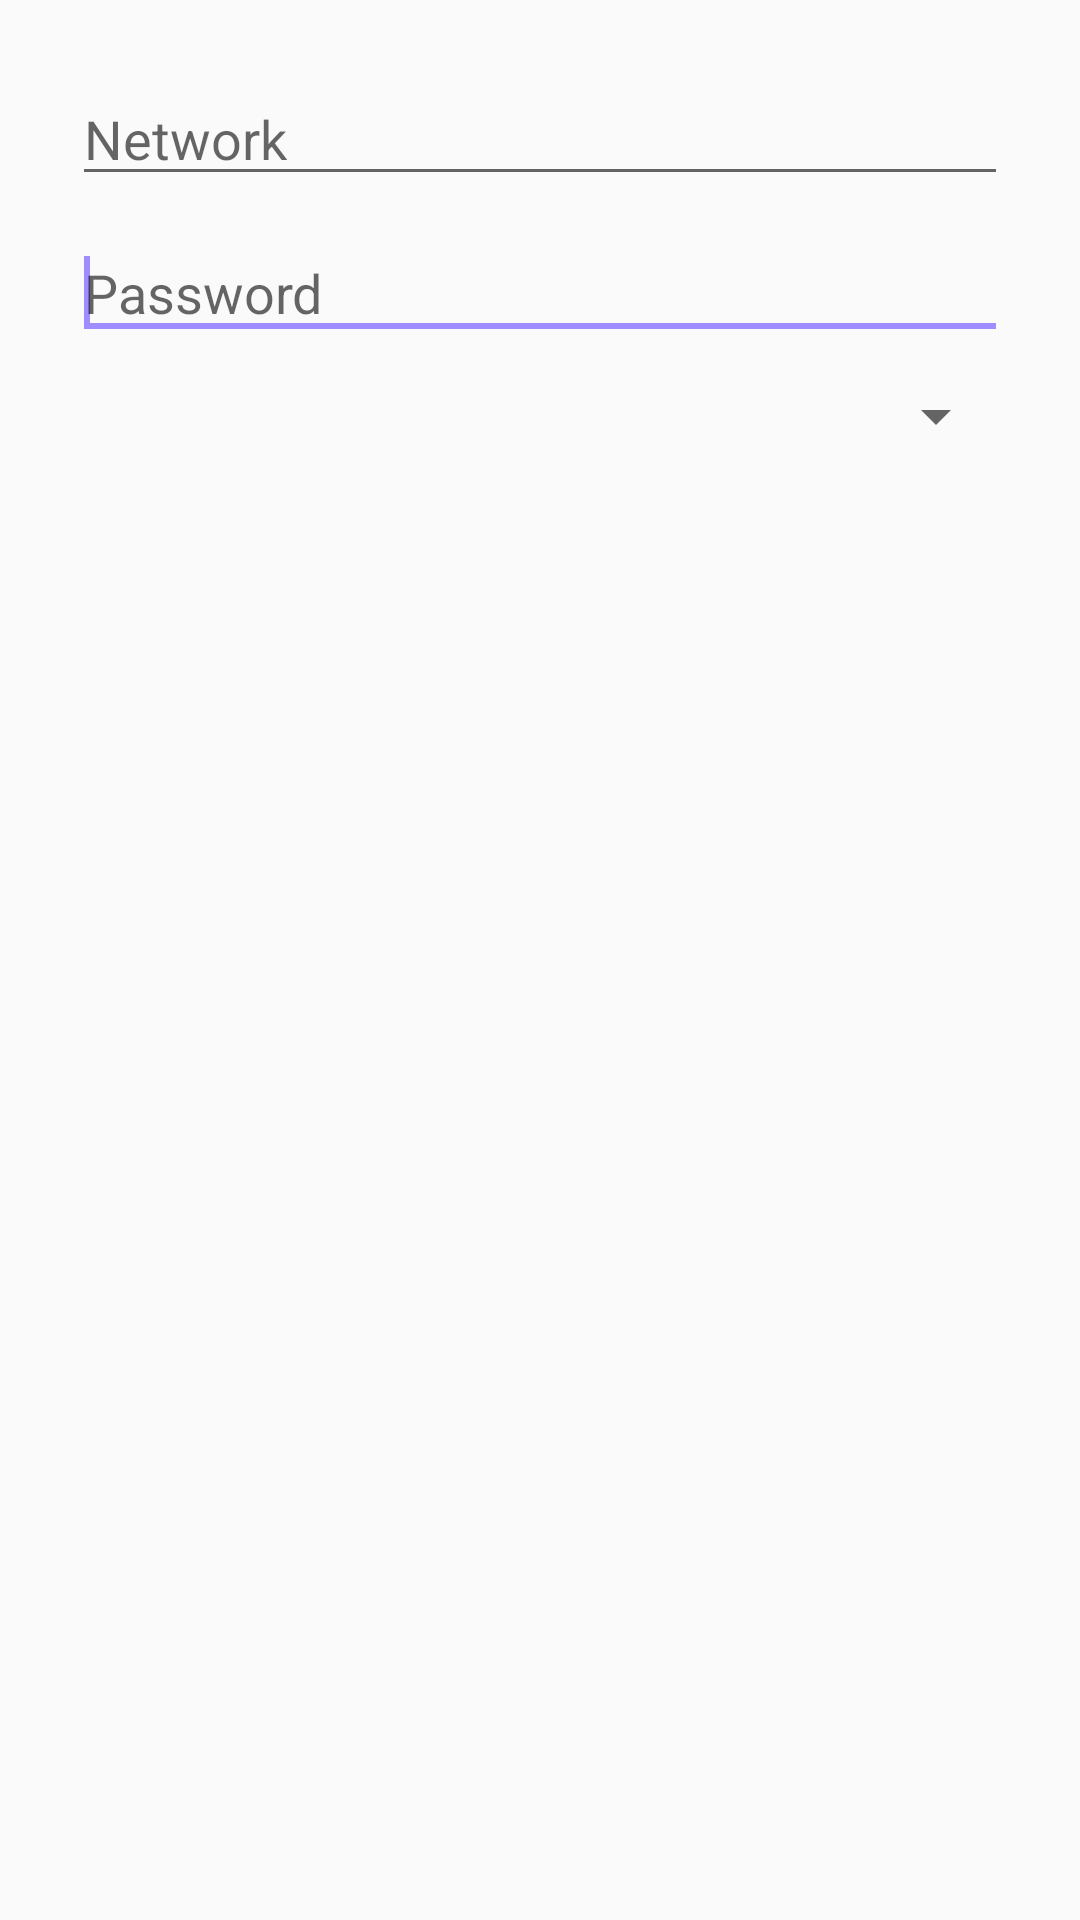

Produce the Android XML layout that renders to this screen, including the resource entries it uses.
<!-- AndroidManifest.xml: application theme AppTheme -->
<!-- res/layout/fragment_dialog_wifi_sign_in.xml -->
<?xml version="1.0" encoding="utf-8"?>
<LinearLayout xmlns:android="http://schemas.android.com/apk/res/android"
    android:orientation="vertical"
    android:layout_width="match_parent"
    android:layout_height="match_parent"
    android:padding="@dimen/gap_outer">

    <EditText
        android:id="@+id/fragment_dialog_wifi_sign_in_network"
        android:layout_width="match_parent"
        android:layout_height="wrap_content"
        android:layout_marginBottom="@dimen/gap_small"
        android:nextFocusForward="@+id/fragment_dialog_wifi_sign_in_pass"
        android:imeOptions="flagNoExtractUi|actionNext"
        android:inputType="text"
        android:hint="@string/title_network"/>

    <EditText
        android:id="@+id/fragment_dialog_wifi_sign_in_pass"
        android:layout_width="match_parent"
        android:layout_height="wrap_content"
        android:layout_marginBottom="@dimen/gap_small"
        android:imeOptions="flagNoExtractUi|actionGo"
        android:inputType="textVisiblePassword"
        android:hint="@string/title_password">

        <requestFocus />

    </EditText>

    <Spinner
        android:id="@+id/fragment_dialog_wifi_sign_in_security"
        android:layout_width="match_parent"
        android:layout_height="wrap_content" />

</LinearLayout>
<!-- resources referenced by this layout -->
<resources>
  <dimen name="gap_outer">24dp</dimen>
  <dimen name="gap_small">10dp</dimen>
  <string name="title_network">Network</string>
  <string name="title_password">Password</string>
  <style name="AppTheme" parent="Theme.AppCompat.Light.DarkActionBar">
          <item name="colorPrimary">@color/accent</item>
          <item name="colorPrimaryDark">@color/accent_dark</item>
          <item name="colorAccent">@color/accent</item>
      </style>
  <color name="accent">#9F8CFF</color>
  <color name="accent_dark">#735ecf</color>
</resources>
